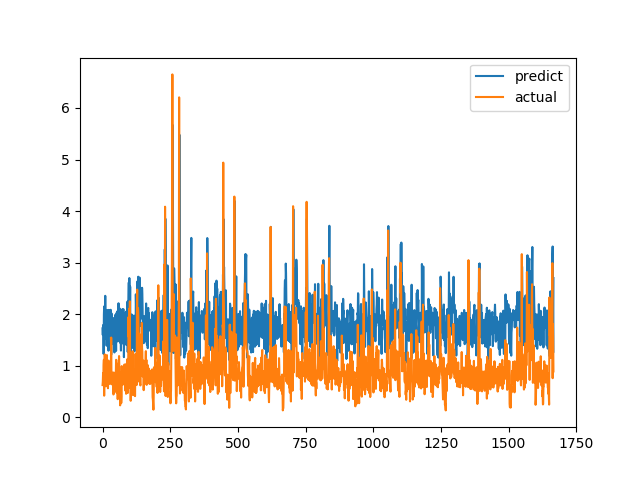

The table this chart was drawn from, first rows:
predict, actual
1.725, 0.6238
1.595, 0.6915
1.788, 0.8558
1.773, 0.7094
1.227, 1.015
1.994, 1.116
2.15, 0.4183
1.705, 1.002
2.014, 1.219
1.6, 1.143
2.356, 0.6528
1.737, 0.6747
1.52, 0.601
1.78, 0.6695
1.874, 0.6538
1.387, 0.7814
1.85, 1.206
2.08, 0.8469
1.869, 0.8286
1.863, 0.6482
1.857, 0.5624
1.519, 0.7183
1.291, 1.1
2.082, 0.9542
2.041, 0.729
1.871, 0.6694
1.956, 0.8631
1.575, 0.6465
1.745, 0.8223
1.947, 0.9236
2.085, 0.8301
1.863, 1.067
1.214, 1.546
2.016, 0.6827
1.915, 0.6386
1.704, 0.6464
1.572, 0.6881
1.737, 0.7274
1.858, 0.65
1.77, 0.8694
1.924, 0.4409
1.412, 0.4519
1.729, 0.7575
1.473, 0.4952
1.257, 0.6851
1.373, 0.7244
1.867, 0.8654
1.985, 0.74
1.376, 0.8071
1.692, 0.8204
1.286, 1.114
1.904, 1.109
2.025, 0.4751
1.779, 1.039
1.935, 0.9458
2.057, 0.7878
1.471, 0.3505
1.587, 0.9368
2.061, 0.9868
2.212, 0.647
... 1,607 more rows
